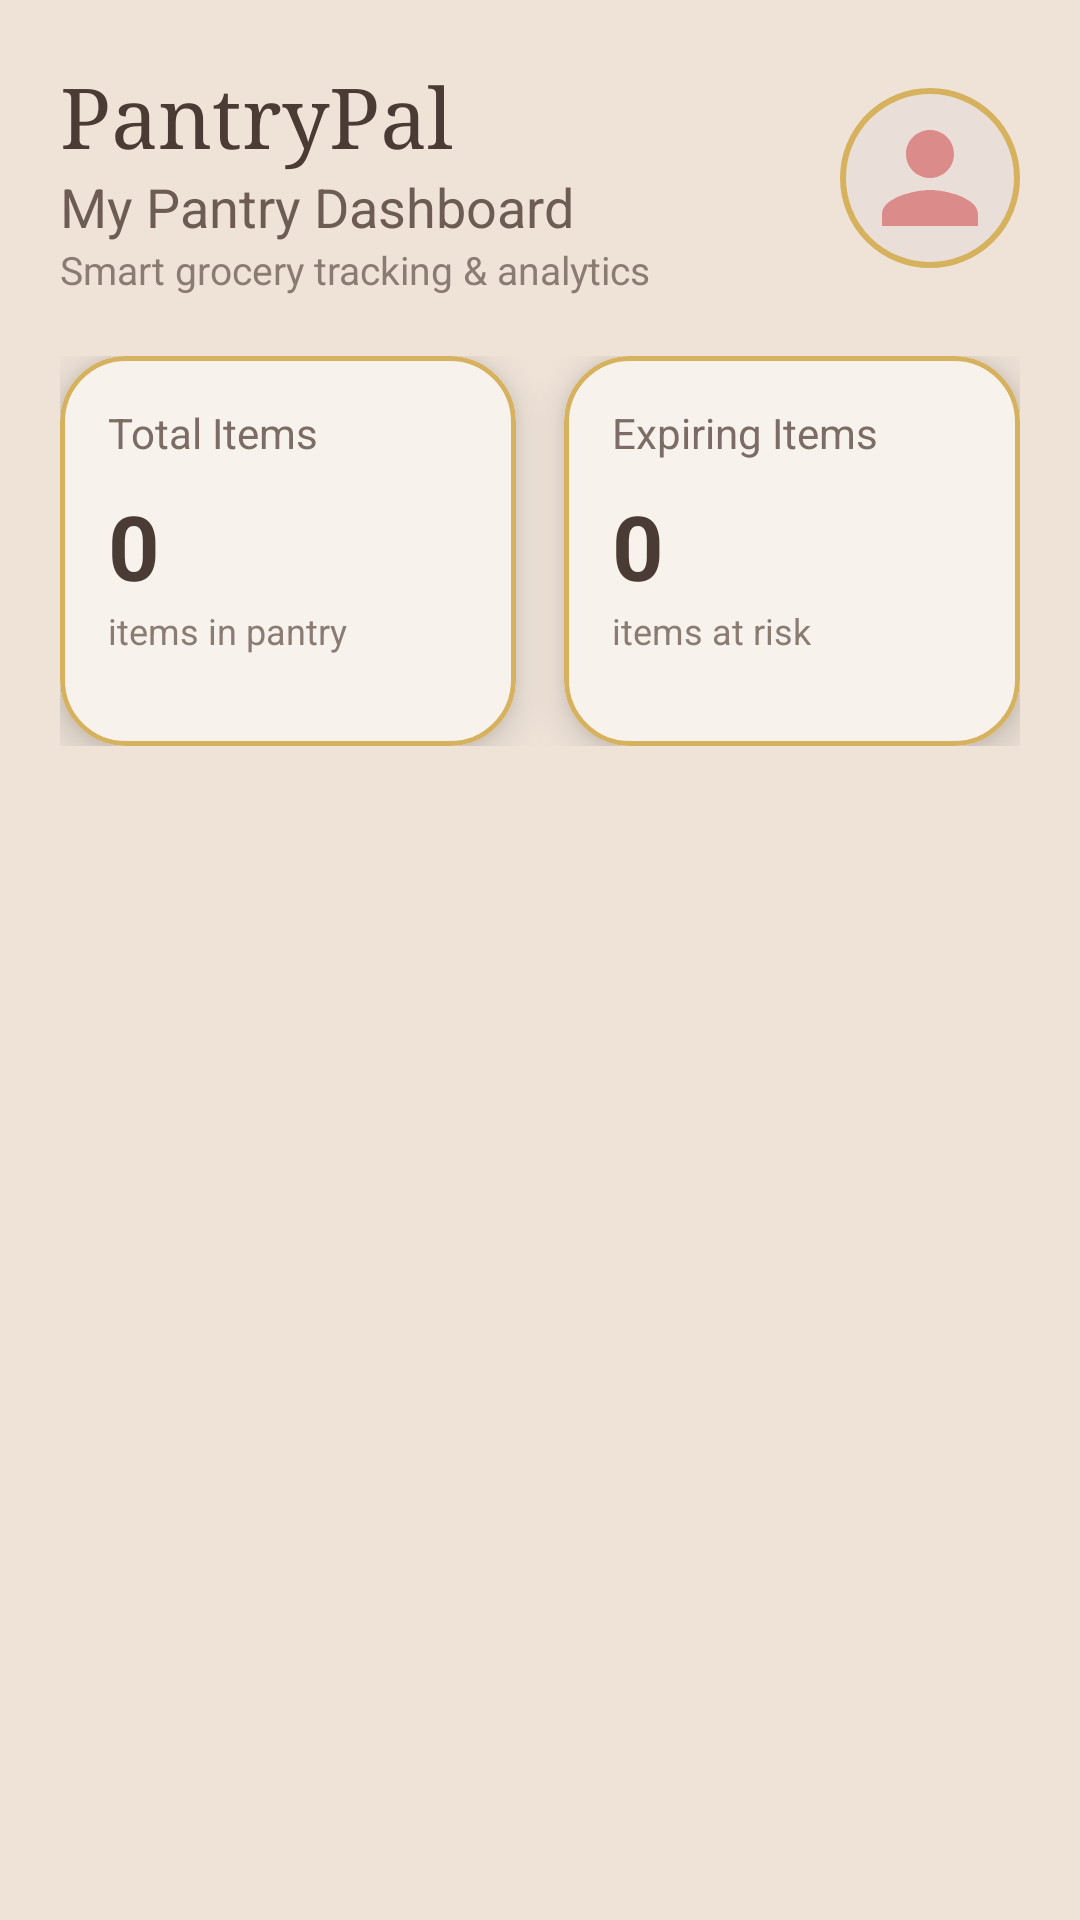

The Android layout XML behind this screen, and the referenced resources:
<!-- AndroidManifest.xml: application theme Theme.PantryPal -->
<!-- res/layout/content_main.xml -->
<?xml version="1.0" encoding="utf-8"?>
<RelativeLayout xmlns:android="http://schemas.android.com/apk/res/android"
    xmlns:app="http://schemas.android.com/apk/res-auto"
    android:layout_width="match_parent"
    android:layout_height="match_parent"
    android:background="#EFE3D8">

    <ScrollView
        android:layout_width="match_parent"
        android:layout_height="match_parent"
        android:fillViewport="true">

        <LinearLayout
            android:layout_width="match_parent"
            android:layout_height="wrap_content"
            android:orientation="vertical"
            android:padding="20dp">

            
            <LinearLayout
                android:layout_width="match_parent"
                android:layout_height="wrap_content"
                android:orientation="horizontal"
                android:gravity="center_vertical">

                <LinearLayout
                    android:layout_width="0dp"
                    android:layout_height="wrap_content"
                    android:layout_weight="1"
                    android:orientation="vertical">

                    <TextView
                        android:id="@+id/text_dashboard_title"
                        android:layout_width="wrap_content"
                        android:layout_height="wrap_content"
                        android:text="PantryPal"
                        android:textSize="28sp"
                        android:fontFamily="serif"
                        android:textColor="#4A3B35"/>

                    <TextView
                        android:layout_width="wrap_content"
                        android:layout_height="wrap_content"
                        android:text="My Pantry Dashboard"
                        android:textSize="18sp"
                        android:textColor="#6D5C54"/>

                    <TextView
                        android:layout_width="wrap_content"
                        android:layout_height="wrap_content"
                        android:text="Smart grocery tracking &amp; analytics"
                        android:textSize="13sp"
                        android:textColor="#8A7B73"/>
                </LinearLayout>

                <ImageView
                    android:layout_width="60dp"
                    android:layout_height="60dp"
                    android:src="@drawable/ic_profile_placeholder"
                    android:background="@drawable/bg_profile_circle"
                    android:padding="6dp"/>
            </LinearLayout>

            
            <LinearLayout
                android:layout_width="match_parent"
                android:layout_height="wrap_content"
                android:orientation="horizontal"
                android:layout_marginTop="20dp">

                
                <com.google.android.material.card.MaterialCardView
                    android:layout_width="0dp"
                    android:layout_height="130dp"
                    android:layout_weight="1"
                    android:layout_marginEnd="8dp"
                    app:cardCornerRadius="22dp"
                    app:cardElevation="8dp"
                    app:strokeColor="#D6B25E"
                    app:strokeWidth="1.5dp"
                    app:cardBackgroundColor="#F8F2EC">

                    <LinearLayout
                        android:layout_width="match_parent"
                        android:layout_height="match_parent"
                        android:orientation="vertical"
                        android:padding="16dp">

                        <TextView
                            android:layout_width="wrap_content"
                            android:layout_height="wrap_content"
                            android:text="Total Items"
                            android:textColor="#7B6C65"
                            android:textSize="14sp"/>

                        <TextView
                            android:id="@+id/text_total_items"
                            android:layout_width="wrap_content"
                            android:layout_height="wrap_content"
                            android:text="0"
                            android:textSize="30sp"
                            android:textStyle="bold"
                            android:textColor="#4A3B35"
                            android:layout_marginTop="8dp"/>

                        <TextView
                            android:layout_width="wrap_content"
                            android:layout_height="wrap_content"
                            android:text="items in pantry"
                            android:textColor="#8A7B73"
                            android:textSize="12sp"/>
                    </LinearLayout>

                </com.google.android.material.card.MaterialCardView>

                
                <com.google.android.material.card.MaterialCardView
                    android:layout_width="0dp"
                    android:layout_height="130dp"
                    android:layout_weight="1"
                    android:layout_marginStart="8dp"
                    app:cardCornerRadius="22dp"
                    app:cardElevation="8dp"
                    app:strokeColor="#D6B25E"
                    app:strokeWidth="1.5dp"
                    app:cardBackgroundColor="#F8F2EC">

                    <LinearLayout
                        android:layout_width="match_parent"
                        android:layout_height="match_parent"
                        android:orientation="vertical"
                        android:padding="16dp">

                        <TextView
                            android:layout_width="wrap_content"
                            android:layout_height="wrap_content"
                            android:text="Expiring Items"
                            android:textColor="#7B6C65"
                            android:textSize="14sp"/>

                        <TextView
                            android:id="@+id/text_expiring_items"
                            android:layout_width="wrap_content"
                            android:layout_height="wrap_content"
                            android:text="0"
                            android:textSize="30sp"
                            android:textStyle="bold"
                            android:textColor="#4A3B35"
                            android:layout_marginTop="8dp"/>

                        <TextView
                            android:layout_width="wrap_content"
                            android:layout_height="wrap_content"
                            android:text="items at risk"
                            android:textColor="#8A7B73"
                            android:textSize="12sp"/>
                    </LinearLayout>

                </com.google.android.material.card.MaterialCardView>

            </LinearLayout>

            
            <androidx.recyclerview.widget.RecyclerView
                android:id="@+id/recycler_view_groceries"
                android:layout_width="match_parent"
                android:layout_height="wrap_content"
                android:layout_marginTop="24dp"/>

        </LinearLayout>

    </ScrollView>

</RelativeLayout>
<!-- resources referenced by this layout -->
<resources>
  <!-- drawable bg_profile_circle (drawable) -->
  <shape xmlns:android="http://schemas.android.com/apk/res/android"
      android:shape="oval">
  
      <solid android:color="#EADFD8"/>
  
      <stroke
          android:width="2dp"
          android:color="#D6B25E"/>
  
  </shape>
  <!-- drawable ic_profile_placeholder (drawable) -->
  <vector xmlns:android="http://schemas.android.com/apk/res/android" android:height="24dp" android:tint="#DC8B8B" android:viewportHeight="24" android:viewportWidth="24" android:width="24dp">
        
      <path android:fillColor="@android:color/white" android:pathData="M12,12c2.21,0 4,-1.79 4,-4s-1.79,-4 -4,-4 -4,1.79 -4,4 1.79,4 4,4zM12,14c-2.67,0 -8,1.34 -8,4v2h16v-2c0,-2.66 -5.33,-4 -8,-4z"/>
      
  </vector>
  <style name="Theme.PantryPal" parent="Theme.MaterialComponents.Light.NoActionBar">
  
          
          <item name="colorPrimary">#D6B25E</item>
          <item name="colorPrimaryVariant">#C2A24F</item>
          <item name="colorOnPrimary">#3A2A0A</item>
  
          <item name="colorSecondary">#E8D18A</item>
          <item name="colorOnSecondary">#3A2A0A</item>
  
          
          <item name="android:statusBarColor">#F5EEE9</item>
          <item name="android:windowLightStatusBar">true</item>
  
      </style>
</resources>
